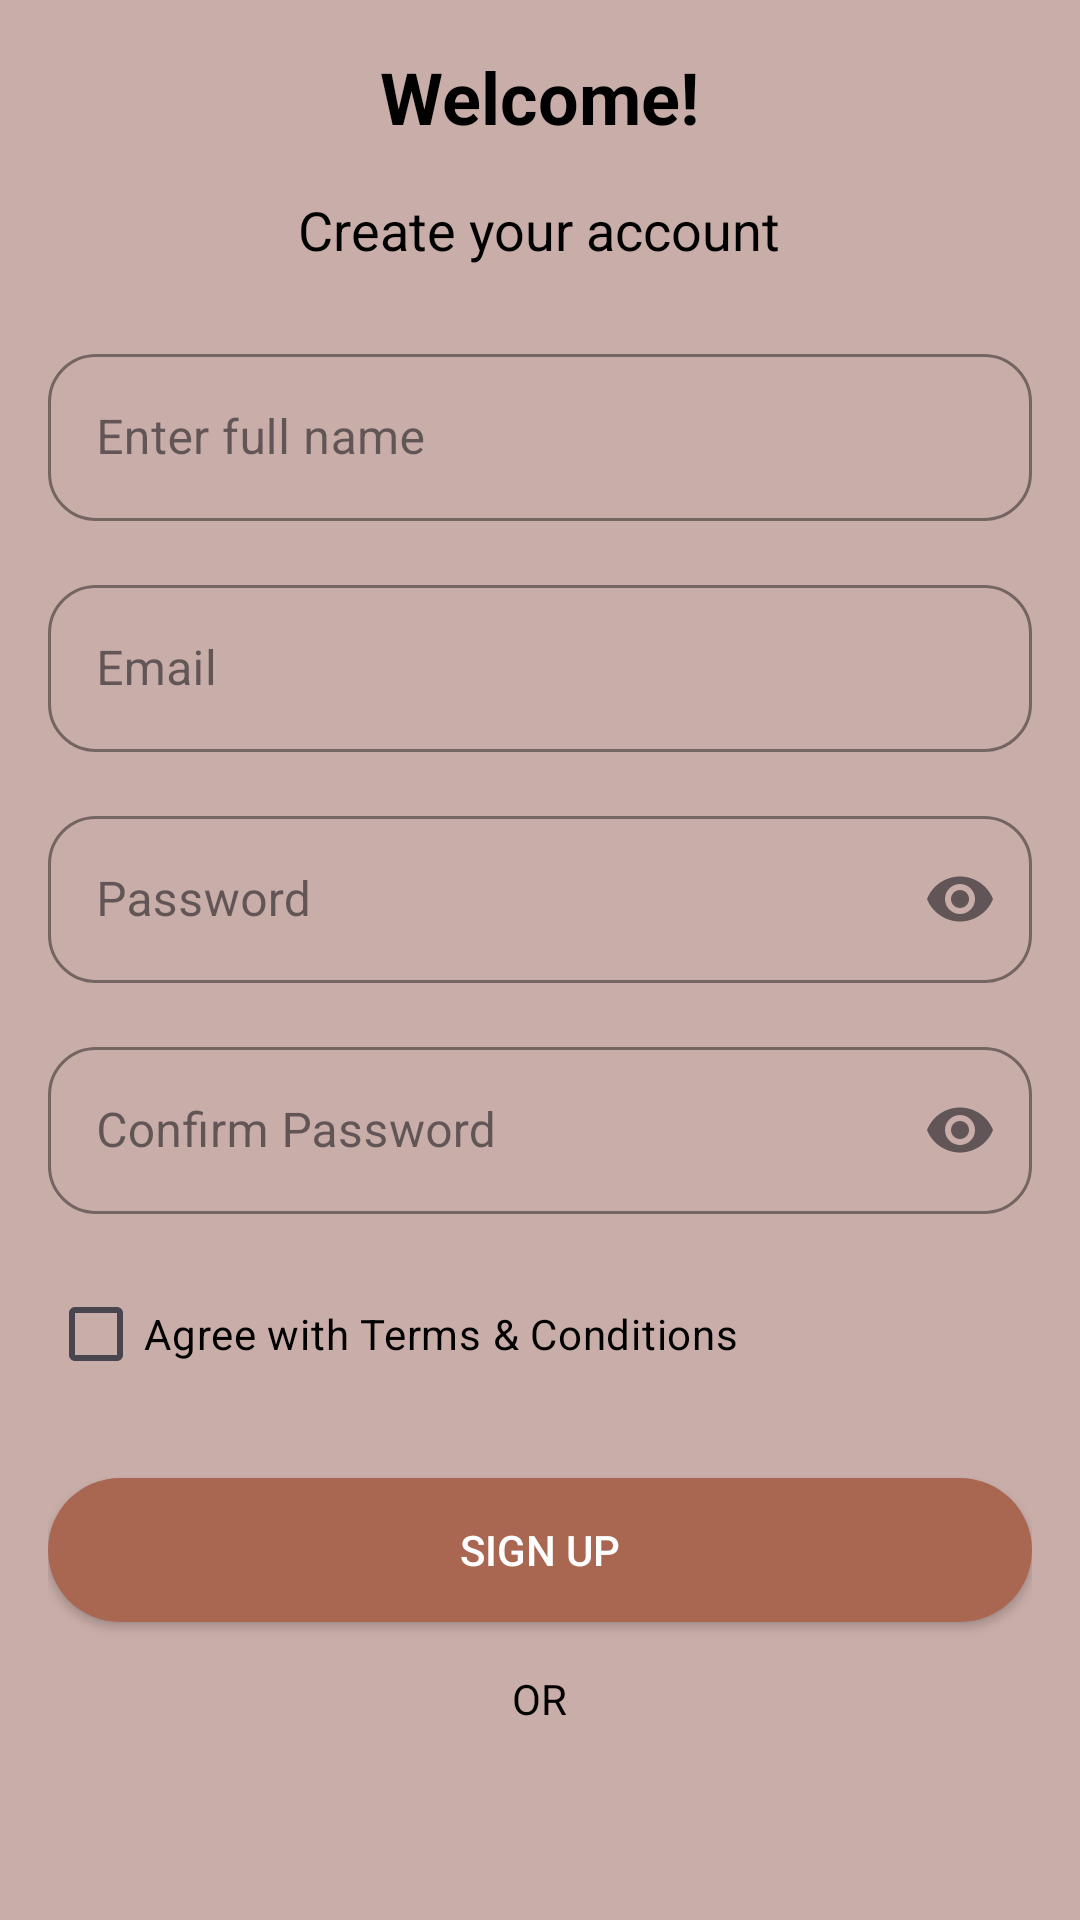

This screen was rendered from an Android layout file. Write that file and the resources it references.
<!-- AndroidManifest.xml: application theme Theme.Ceylonecreationmobile -->
<!-- res/layout/buyer_signup.xml -->
<?xml version="1.0" encoding="utf-8"?>
<LinearLayout xmlns:android="http://schemas.android.com/apk/res/android"
    xmlns:app="http://schemas.android.com/apk/res-auto"
    android:layout_width="match_parent"
    android:layout_height="match_parent"
    android:orientation="vertical"
    android:padding="16dp"
    android:background="@color/bgc">

    
    <TextView
        android:layout_width="wrap_content"
        android:layout_height="wrap_content"
        android:text="Welcome!"
        android:textSize="24sp"
        android:textStyle="bold"
        android:layout_gravity="center_horizontal"
        android:layout_marginBottom="16dp"
        android:textColor="@color/black"/>

    
    <TextView
        android:layout_width="wrap_content"
        android:layout_height="wrap_content"
        android:text="Create your account"
        android:textSize="18sp"
        android:layout_gravity="center_horizontal"
        android:layout_marginBottom="24dp"
        android:textColor="@color/black"/>

    
    <com.google.android.material.textfield.TextInputLayout
        android:layout_width="match_parent"
        android:layout_height="wrap_content"
        android:layout_marginBottom="16dp"
        style="@style/Widget.MaterialComponents.TextInputLayout.OutlinedBox"
        app:boxCornerRadiusBottomEnd="16dp"
        app:boxCornerRadiusBottomStart="16dp"
        app:boxCornerRadiusTopEnd="16dp"
        app:boxCornerRadiusTopStart="16dp"
        app:boxStrokeColor="@color/gray">

        <com.google.android.material.textfield.TextInputEditText
            android:id="@+id/full_name_layout"
            android:layout_width="match_parent"
            android:layout_height="wrap_content"
            android:hint="Enter full name"
            android:inputType="textPersonName"
            android:background="@null"/>
    </com.google.android.material.textfield.TextInputLayout>

    
    <com.google.android.material.textfield.TextInputLayout
        android:layout_width="match_parent"
        android:layout_height="wrap_content"
        android:layout_marginBottom="16dp"
        style="@style/Widget.MaterialComponents.TextInputLayout.OutlinedBox"
        app:boxCornerRadiusBottomEnd="16dp"
        app:boxCornerRadiusBottomStart="16dp"
        app:boxCornerRadiusTopEnd="16dp"
        app:boxCornerRadiusTopStart="16dp"
        app:boxStrokeColor="@color/gray">

        <com.google.android.material.textfield.TextInputEditText
            android:id="@+id/email_layout"
            android:layout_width="match_parent"
            android:layout_height="wrap_content"
            android:hint="Email"
            android:inputType="textEmailAddress"
            android:background="@null"/>
    </com.google.android.material.textfield.TextInputLayout>

    
    <com.google.android.material.textfield.TextInputLayout
        android:id="@+id/passwordLayout"
        android:layout_width="match_parent"
        android:layout_height="wrap_content"
        android:layout_marginBottom="16dp"
        style="@style/Widget.MaterialComponents.TextInputLayout.OutlinedBox"
        app:boxCornerRadiusBottomEnd="16dp"
        app:boxCornerRadiusBottomStart="16dp"
        app:boxCornerRadiusTopEnd="16dp"
        app:boxCornerRadiusTopStart="16dp"
        app:boxStrokeColor="@color/gray"
        app:endIconMode="password_toggle">

        <com.google.android.material.textfield.TextInputEditText
            android:id="@+id/password"
            android:layout_width="match_parent"
            android:layout_height="wrap_content"
            android:hint="Password"
            android:inputType="textPassword"
            android:background="@null"/>
    </com.google.android.material.textfield.TextInputLayout>

    
    <com.google.android.material.textfield.TextInputLayout
        android:id="@+id/confirmPasswordLayout"
        android:layout_width="match_parent"
        android:layout_height="wrap_content"
        android:layout_marginBottom="16dp"
        style="@style/Widget.MaterialComponents.TextInputLayout.OutlinedBox"
        app:boxCornerRadiusBottomEnd="16dp"
        app:boxCornerRadiusBottomStart="16dp"
        app:boxCornerRadiusTopEnd="16dp"
        app:boxCornerRadiusTopStart="16dp"
        app:boxStrokeColor="@color/gray"
        app:endIconMode="password_toggle">

        <com.google.android.material.textfield.TextInputEditText
            android:id="@+id/confirmPassword"
            android:layout_width="match_parent"
            android:layout_height="wrap_content"
            android:hint="Confirm Password"
            android:inputType="textPassword"
            android:background="@null"/>
    </com.google.android.material.textfield.TextInputLayout>

    
    <CheckBox
        android:id="@+id/termsCheckBox"
        android:layout_width="wrap_content"
        android:layout_height="wrap_content"
        android:text="Agree with Terms &amp; Conditions"
        android:layout_marginBottom="24dp"
        android:textColor="@color/black"/>

    
    <Button
        android:id="@+id/signUpButton"
        android:layout_width="match_parent"
        android:layout_height="wrap_content"
        android:text="Sign Up"
        android:textColor="@color/white"
        android:layout_marginBottom="16dp"
        android:background="@drawable/button_background"/>

    
    <TextView
        android:layout_width="wrap_content"
        android:layout_height="wrap_content"
        android:text="OR"
        android:layout_gravity="center_horizontal"
        android:layout_marginBottom="16dp"
        android:textColor="@color/black"/>

    
    <ImageButton
        android:id="@+id/googleSignUpButton"
        android:layout_width="wrap_content"
        android:layout_height="51dp"
        android:layout_gravity="center"
        android:layout_marginTop="16dp"
        android:background="?attr/selectableItemBackgroundBorderless"
        android:contentDescription="Google Sign Up"
        android:src="@drawable/glbtn2" />

    <TextView
        android:id="@+id/signInText"
        android:layout_width="wrap_content"
        android:layout_height="wrap_content"
        android:text="Already have an account? Sign In"
        android:layout_gravity="center_horizontal"
        android:layout_marginTop="24dp"
        android:textColor="@android:color/black"/>
</LinearLayout>
<!-- resources referenced by this layout -->
<resources>
  <color name="bgc">#c9ada9</color>
  <color name="black">#FF000000</color>
  <color name="gray">#808080</color>
  <color name="white">#FFFFFFFF</color>
  <!-- drawable button_background (drawable) -->
  <shape xmlns:android="http://schemas.android.com/apk/res/android">
      <corners android:radius="24dp" /> 
      <solid android:color="@color/brown" /> 
  </shape>
  <style name="Theme.Ceylonecreationmobile" parent="Base.Theme.Ceylonecreationmobile" />
  <color name="brown">#a96651</color>
  <style name="Base.Theme.Ceylonecreationmobile" parent="Theme.Material3.DayNight.NoActionBar">
          
          
      </style>
</resources>
